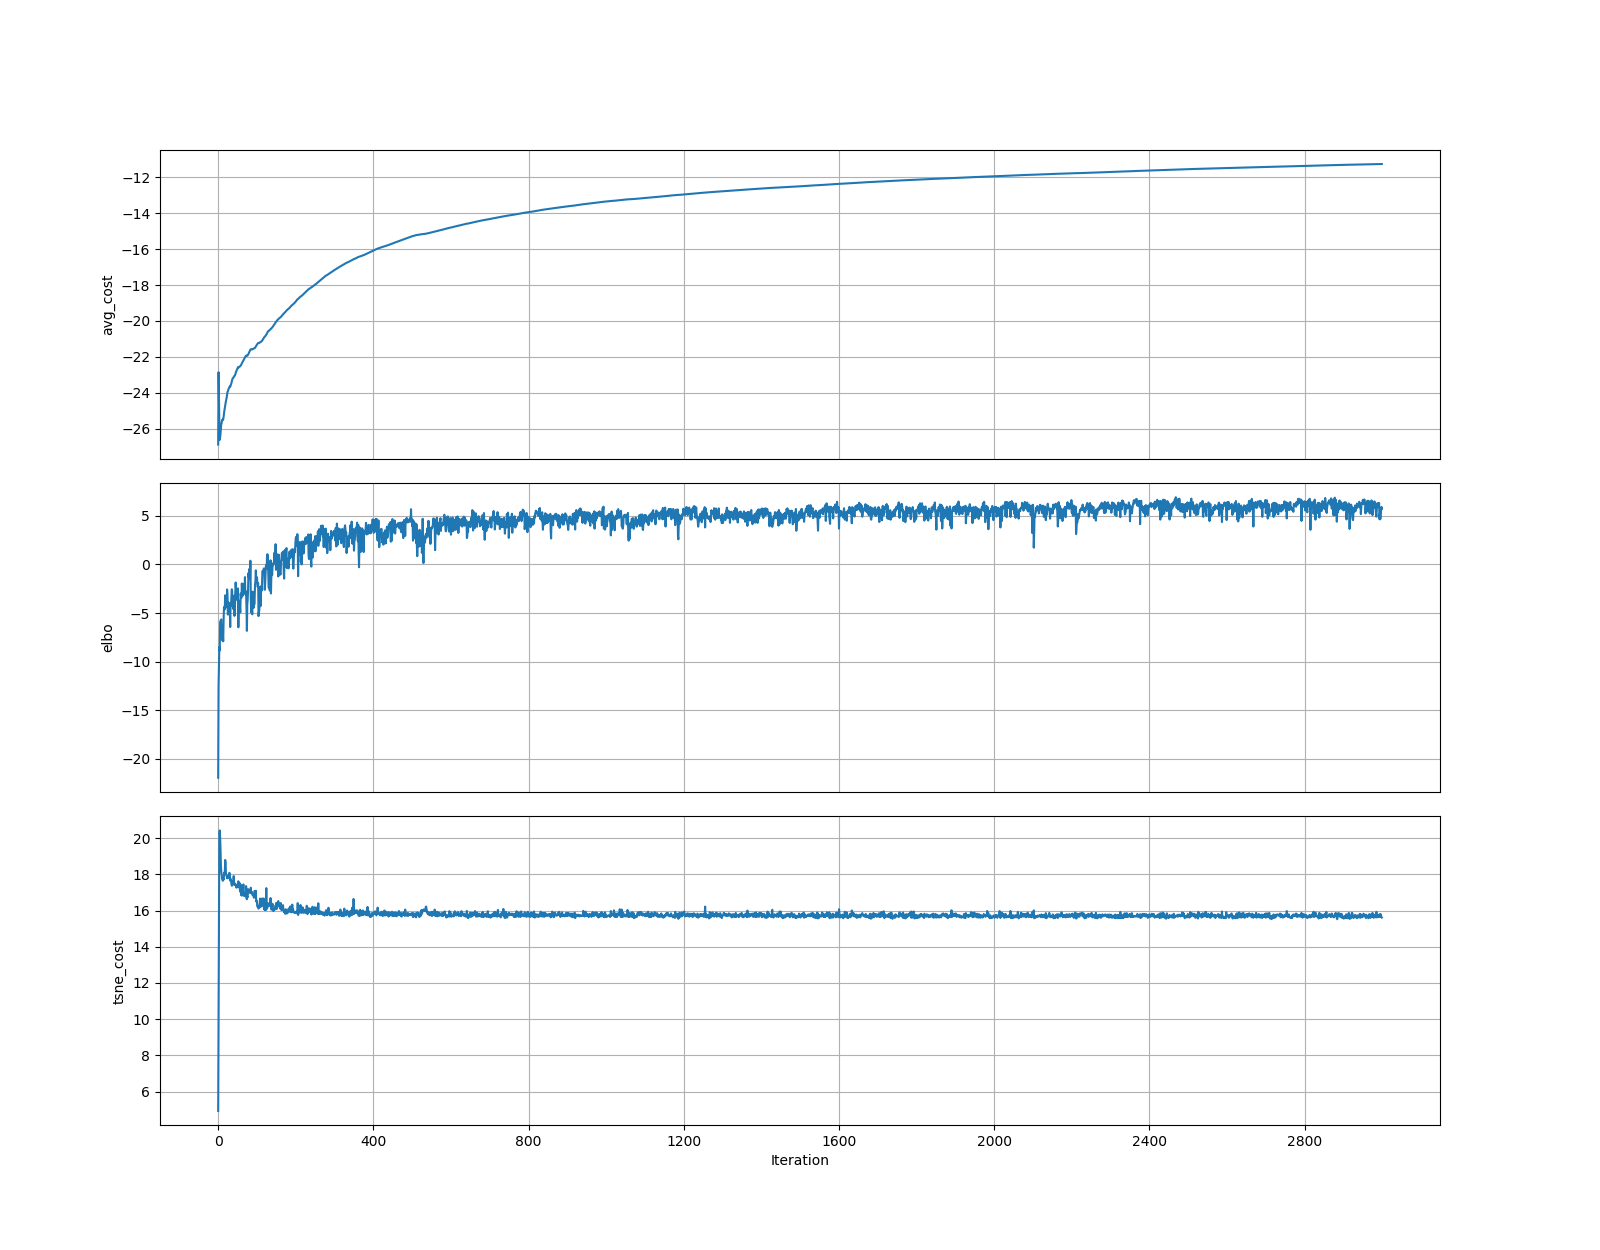

The table this chart was drawn from, first rows:
	elbo	tsne_cost
0	-21.96	4.933
1	-12.57	10.29
2	-10.43	15.21
3	-8.497	20.25
4	-8.845	20.42
5	-5.975	20.03
6	-5.8	19.4
7	-5.727	18.51
8	-5.661	18.12
9	-7.572	18
10	-6.254	17.74
11	-7.844	17.72
12	-7.276	17.64
13	-7.911	17.78
14	-5.621	17.7
15	-4.396	17.94
16	-4.686	18.1
17	-4.548	18.04
18	-3.183	18.79
19	-3.84	18.68
20	-4.343	18.05
21	-4.41	17.95
22	-4.073	17.89
23	-2.574	17.78
24	-3.133	17.92
25	-5.162	17.79
26	-3.922	17.89
27	-4.57	17.8
28	-4.604	18.05
29	-3.993	18.08
30	-4.608	18.02
31	-6.444	17.66
32	-4.094	17.74
33	-4.248	17.61
34	-3.404	17.5
35	-2.561	17.37
36	-2.72	17.38
37	-3.99	17.42
38	-3.731	17.61
39	-4.598	17.62
40	-4.356	17.9
41	-3.224	17.49
42	-5.297	17.41
43	-4.515	17.46
44	-2.949	17.48
45	-1.861	17.41
46	-2.455	17.33
47	-3.639	17.26
48	-2.801	17.36
49	-2.542	17.4
50	-3.107	17.37
51	-2.465	17.28
52	-6.471	17.61
53	-3.929	17.43
54	-3.735	17.44
55	-4.576	17.52
56	-4.392	17.12
57	-4.944	17.04
58	-2.995	17.43
59	-3.407	16.86
... 2,940 more rows
